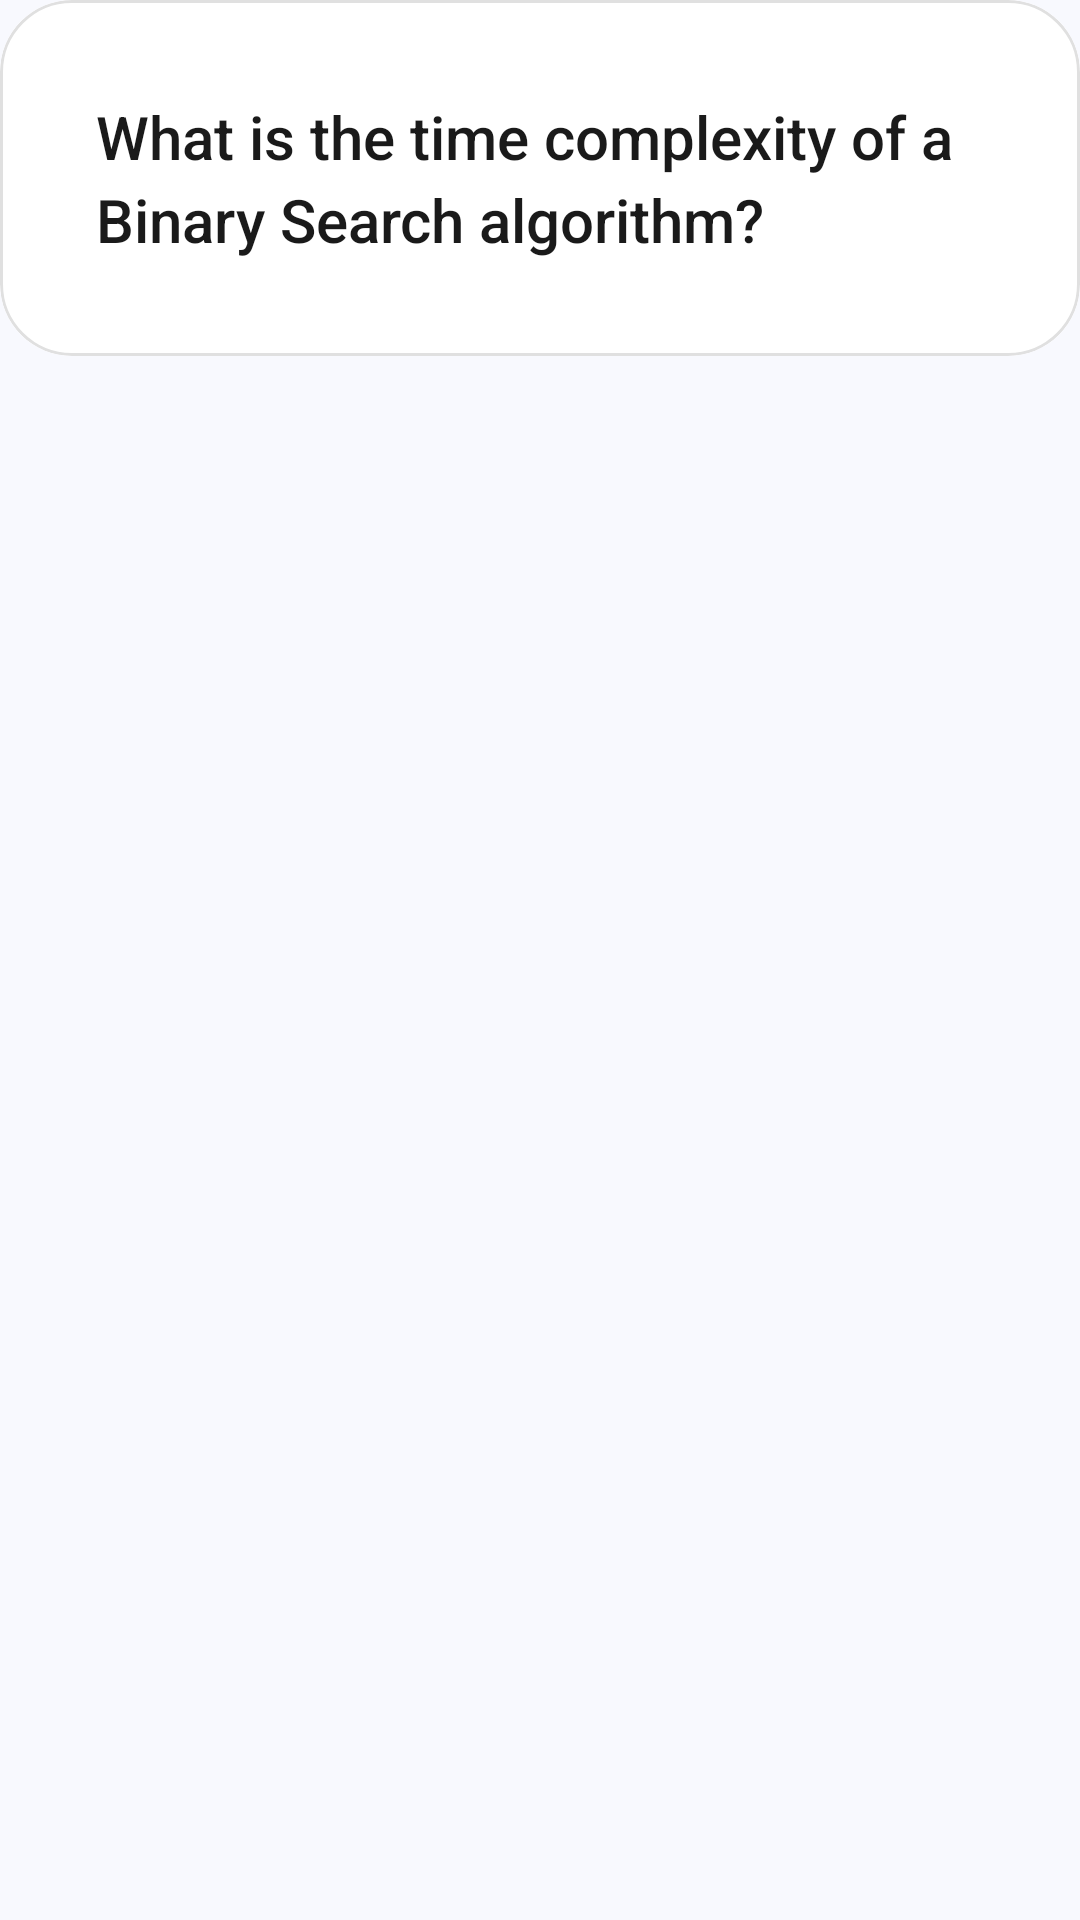

Reconstruct the res/layout file that produces this screen, plus the resources it refers to.
<!-- AndroidManifest.xml: application theme Theme.Aptitude -->
<!-- res/layout/activity_formula_description.xml -->
<?xml version="1.0" encoding="utf-8"?>
<androidx.constraintlayout.widget.ConstraintLayout xmlns:android="http://schemas.android.com/apk/res/android"
    xmlns:app="http://schemas.android.com/apk/res-auto"
    xmlns:tools="http://schemas.android.com/tools"
    android:id="@+id/main"
    android:layout_width="match_parent"
    android:layout_height="match_parent"
    android:background="#F8F9FE"
    tools:context=".FormulaDescriptionActivity">

    <com.google.android.material.card.MaterialCardView
        android:id="@+id/questionCard"
        android:layout_width="match_parent"
        android:layout_height="wrap_content"
        android:layout_marginTop="24dp"
        app:cardCornerRadius="24dp"
        app:cardElevation="0dp"
        app:strokeWidth="1dp"
        app:strokeColor="#E0E0E0"
        android:background="@color/white">

        <TextView
            android:id="@+id/tvQuestionText"
            android:layout_width="match_parent"
            android:layout_height="wrap_content"
            android:padding="32dp"
            android:text="What is the time complexity of a Binary Search algorithm?"
            android:textColor="#1A1A1A"
            android:background="@color/white"
            android:textSize="20sp"
            android:fontFamily="sans-serif-medium"
            android:lineSpacingExtra="4dp"/>
    </com.google.android.material.card.MaterialCardView>

</androidx.constraintlayout.widget.ConstraintLayout>
<!-- resources referenced by this layout -->
<resources>
  <style name="Theme.Aptitude" parent="Base.Theme.Aptitude" />
  <style name="Base.Theme.Aptitude" parent="Theme.Material3.DayNight.NoActionBar">
          
          
      </style>
  <!-- not gathered from this repository: default colours our renderer supplied (Android Studio template values) -->
  <color name="white">#FFFFFFFF</color>
</resources>
